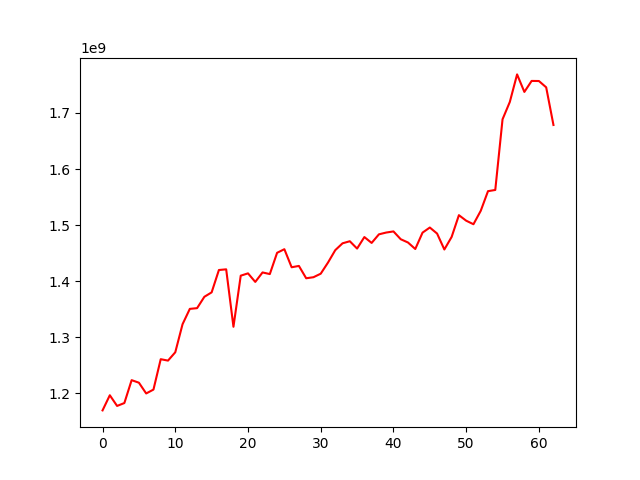

The data file committed next to this chart (first rows):
, 0
0, 1169230328
1, 1196271092
2, 1177200698
3, 1182361821
4, 1223211734
5, 1218665794
6, 1199468252
7, 1206369066
8, 1260603106
9, 1258084291
10, 1272960993
11, 1323000938
12, 1350392628
13, 1351702602
14, 1371960368
15, 1379857117
16, 1419754328
17, 1420977727
18, 1318462983
19, 1409640923
20, 1413783132
21, 1398509035
22, 1415416890
23, 1412507090
24, 1450453902
25, 1456886912
26, 1424665899
27, 1427042745
28, 1405030075
29, 1406893870
30, 1413190144
31, 1433058737
32, 1455216111
33, 1467412100
34, 1471094926
35, 1457997602
36, 1478558013
37, 1468087655
38, 1483402057
39, 1486610417
40, 1488616460
41, 1474688476
42, 1468834349
43, 1457256060
44, 1486484295
45, 1495564524
46, 1484799992
47, 1456352592
48, 1478806535
49, 1517608929
50, 1507756549
51, 1501449449
52, 1525351830
53, 1560444554
54, 1562601945
55, 1688712823
56, 1719643061
57, 1768822886
58, 1737547889
59, 1757176501
... 3 more rows
